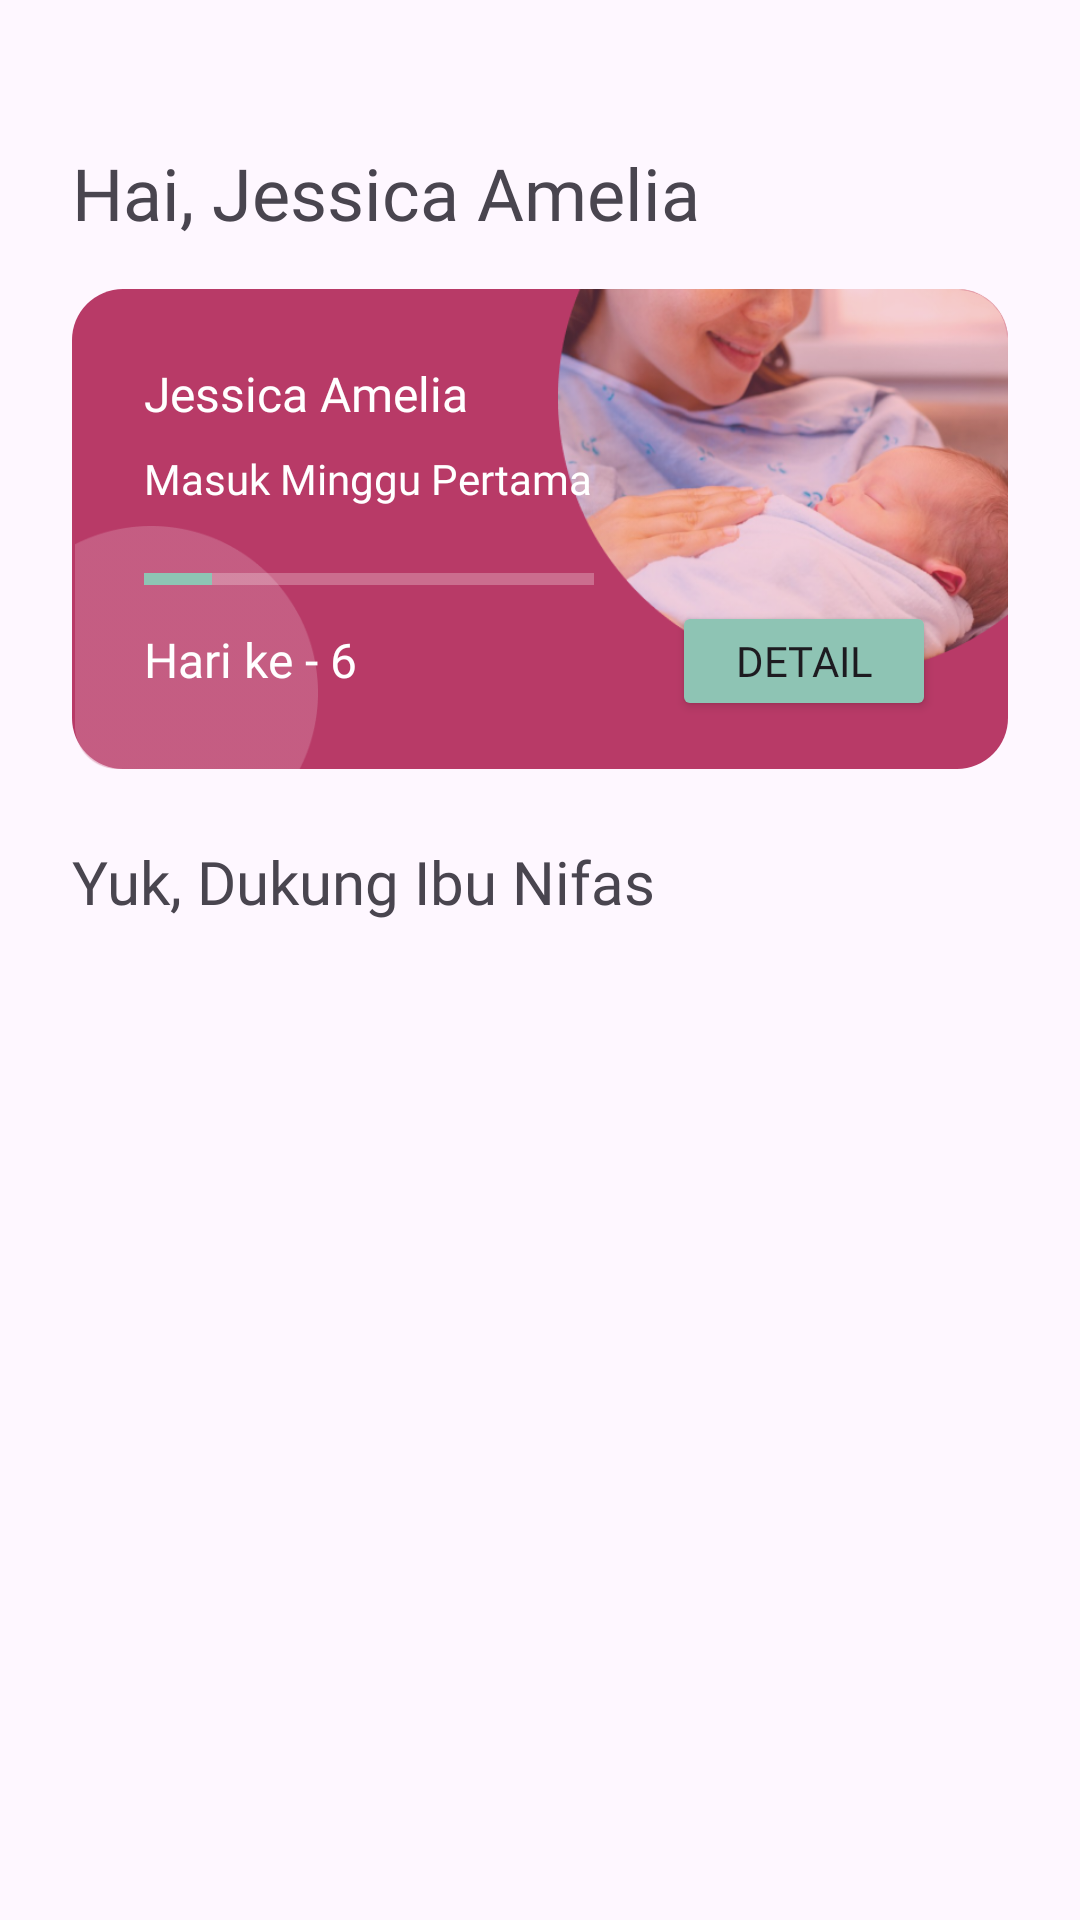

Produce the Android XML layout that renders to this screen, including the resource entries it uses.
<!-- AndroidManifest.xml: application theme Theme.PAPostNatal -->
<!-- res/layout/fragment_home.xml -->
<?xml version="1.0" encoding="utf-8"?>
<FrameLayout xmlns:android="http://schemas.android.com/apk/res/android"
    xmlns:app="http://schemas.android.com/apk/res-auto"
    xmlns:tools="http://schemas.android.com/tools"
    android:layout_width="match_parent"
    android:layout_height="match_parent"
    tools:context=".HomeFragment">

    <androidx.constraintlayout.widget.ConstraintLayout
        android:layout_width="match_parent"
        android:layout_height="match_parent"
        android:padding="24dp">

        <TextView
            android:id="@+id/tvGreeting"
            android:layout_width="match_parent"
            android:layout_height="wrap_content"
            android:layout_marginTop="24dp"
            android:fontFamily="@font/nunito_sans_bold"
            android:text="Hai, Jessica Amelia"
            android:textSize="24sp"
            app:layout_constraintEnd_toEndOf="parent"
            app:layout_constraintStart_toStartOf="parent"
            app:layout_constraintTop_toTopOf="parent" />

        <androidx.constraintlayout.widget.ConstraintLayout
            android:id="@+id/DetailMasaNifas"
            android:layout_width="match_parent"
            android:layout_height="160dp"
            android:layout_marginTop="16dp"
            android:background="@drawable/magenta"
            app:layout_constraintEnd_toEndOf="parent"
            app:layout_constraintStart_toStartOf="parent"
            app:layout_constraintTop_toBottomOf="@+id/tvGreeting">

            <ImageView
                android:id="@+id/imageView4"
                android:layout_width="150dp"
                android:layout_height="129dp"
                android:src="@drawable/mask"
                app:layout_constraintEnd_toEndOf="parent"
                app:layout_constraintTop_toTopOf="parent" />

            <Button
                android:id="@+id/btDetail"
                android:layout_width="wrap_content"
                android:layout_height="40dp"
                android:layout_marginEnd="24dp"
                android:layout_marginBottom="16dp"
                android:backgroundTint="#8EC4B4"
                android:fontFamily="@font/nunito_sans"
                android:text="Detail"
                app:cornerRadius="8dp"
                app:layout_constraintBottom_toBottomOf="parent"
                app:layout_constraintEnd_toEndOf="parent" />

            <ImageView
                android:id="@+id/imageView5"
                android:layout_width="83dp"
                android:layout_height="81dp"
                android:src="@drawable/intersect"
                app:layout_constraintBottom_toBottomOf="parent"
                app:layout_constraintStart_toStartOf="parent" />

            <TextView
                android:id="@+id/tvNamaUser"
                android:layout_width="wrap_content"
                android:layout_height="wrap_content"
                android:layout_marginStart="24dp"
                android:layout_marginTop="24dp"
                android:fontFamily="@font/nunito_sans_semibold"
                android:text="Jessica Amelia"
                android:textColor="#FFFFFF"
                android:textSize="16sp"
                app:layout_constraintStart_toStartOf="parent"
                app:layout_constraintTop_toTopOf="parent" />

            <TextView
                android:id="@+id/tvDesc"
                android:layout_width="wrap_content"
                android:layout_height="wrap_content"
                android:layout_marginStart="24dp"
                android:layout_marginTop="8dp"
                android:fontFamily="@font/nunito_sans"
                android:text="Masuk Minggu Pertama"
                android:textColor="#FFFFFF"
                android:textSize="14sp"
                app:layout_constraintStart_toStartOf="parent"
                app:layout_constraintTop_toBottomOf="@+id/tvNamaUser" />

            <ProgressBar
                android:id="@+id/progressBar"
                style="?android:attr/progressBarStyleHorizontal"
                android:layout_width="150dp"
                android:layout_height="wrap_content"
                android:layout_marginStart="24dp"
                android:layout_marginTop="16dp"
                android:progress="15"
                android:progressBackgroundTint="#FFFFFF"
                android:progressTint="#8EC4B4"
                app:layout_constraintStart_toStartOf="parent"
                app:layout_constraintTop_toBottomOf="@+id/tvDesc" />

            <TextView
                android:id="@+id/tvHariKe"
                android:layout_width="wrap_content"
                android:layout_height="wrap_content"
                android:layout_marginStart="24dp"
                android:layout_marginTop="8dp"
                android:fontFamily="@font/nunito_sans_bold"
                android:text="Hari ke - 6"
                android:textColor="#FFFFFF"
                android:textSize="16sp"
                app:layout_constraintStart_toStartOf="parent"
                app:layout_constraintTop_toBottomOf="@+id/progressBar" />
        </androidx.constraintlayout.widget.ConstraintLayout>

        <TextView
            android:id="@+id/tvJudulDukungan"
            android:layout_width="match_parent"
            android:layout_height="wrap_content"
            android:fontFamily="@font/nunito_sans_bold"
            android:text="Yuk, Dukung Ibu Nifas"
            android:textSize="20sp"
            android:layout_marginTop="24dp"
            app:layout_constraintEnd_toEndOf="parent"
            app:layout_constraintStart_toStartOf="parent"
            app:layout_constraintTop_toBottomOf="@+id/DetailMasaNifas" />

        <androidx.recyclerview.widget.RecyclerView
            android:id="@+id/rvTips"
            android:layout_width="match_parent"
            android:layout_height="wrap_content"
            android:layout_marginTop="16dp"
            android:layout_marginBottom="40dp"
            android:scrollbars="vertical"
            app:layout_constraintEnd_toEndOf="parent"
            app:layout_constraintStart_toStartOf="parent"
            app:layout_constraintTop_toBottomOf="@+id/tvJudulDukungan" />

    </androidx.constraintlayout.widget.ConstraintLayout>
</FrameLayout>
<!-- resources referenced by this layout -->
<resources>
  <!-- drawable intersect: png bitmap (drawable, 2980 bytes) -->
  <!-- drawable magenta (drawable) -->
  <?xml version="1.0" encoding="utf-8"?>
  <selector xmlns:android="http://schemas.android.com/apk/res/android">
      <item>
          <shape android:shape="rectangle">
              <solid android:color="#B83A67"/>
              <corners android:radius="17dp"/>
          </shape>
      </item>
  </selector>
  <!-- drawable mask: png bitmap (drawable, 162487 bytes) -->
  <style name="Theme.PAPostNatal" parent="Base.Theme.PAPostNatal" />
  <style name="Base.Theme.PAPostNatal" parent="Theme.Material3.DayNight.NoActionBar">
          
          
      </style>
</resources>
